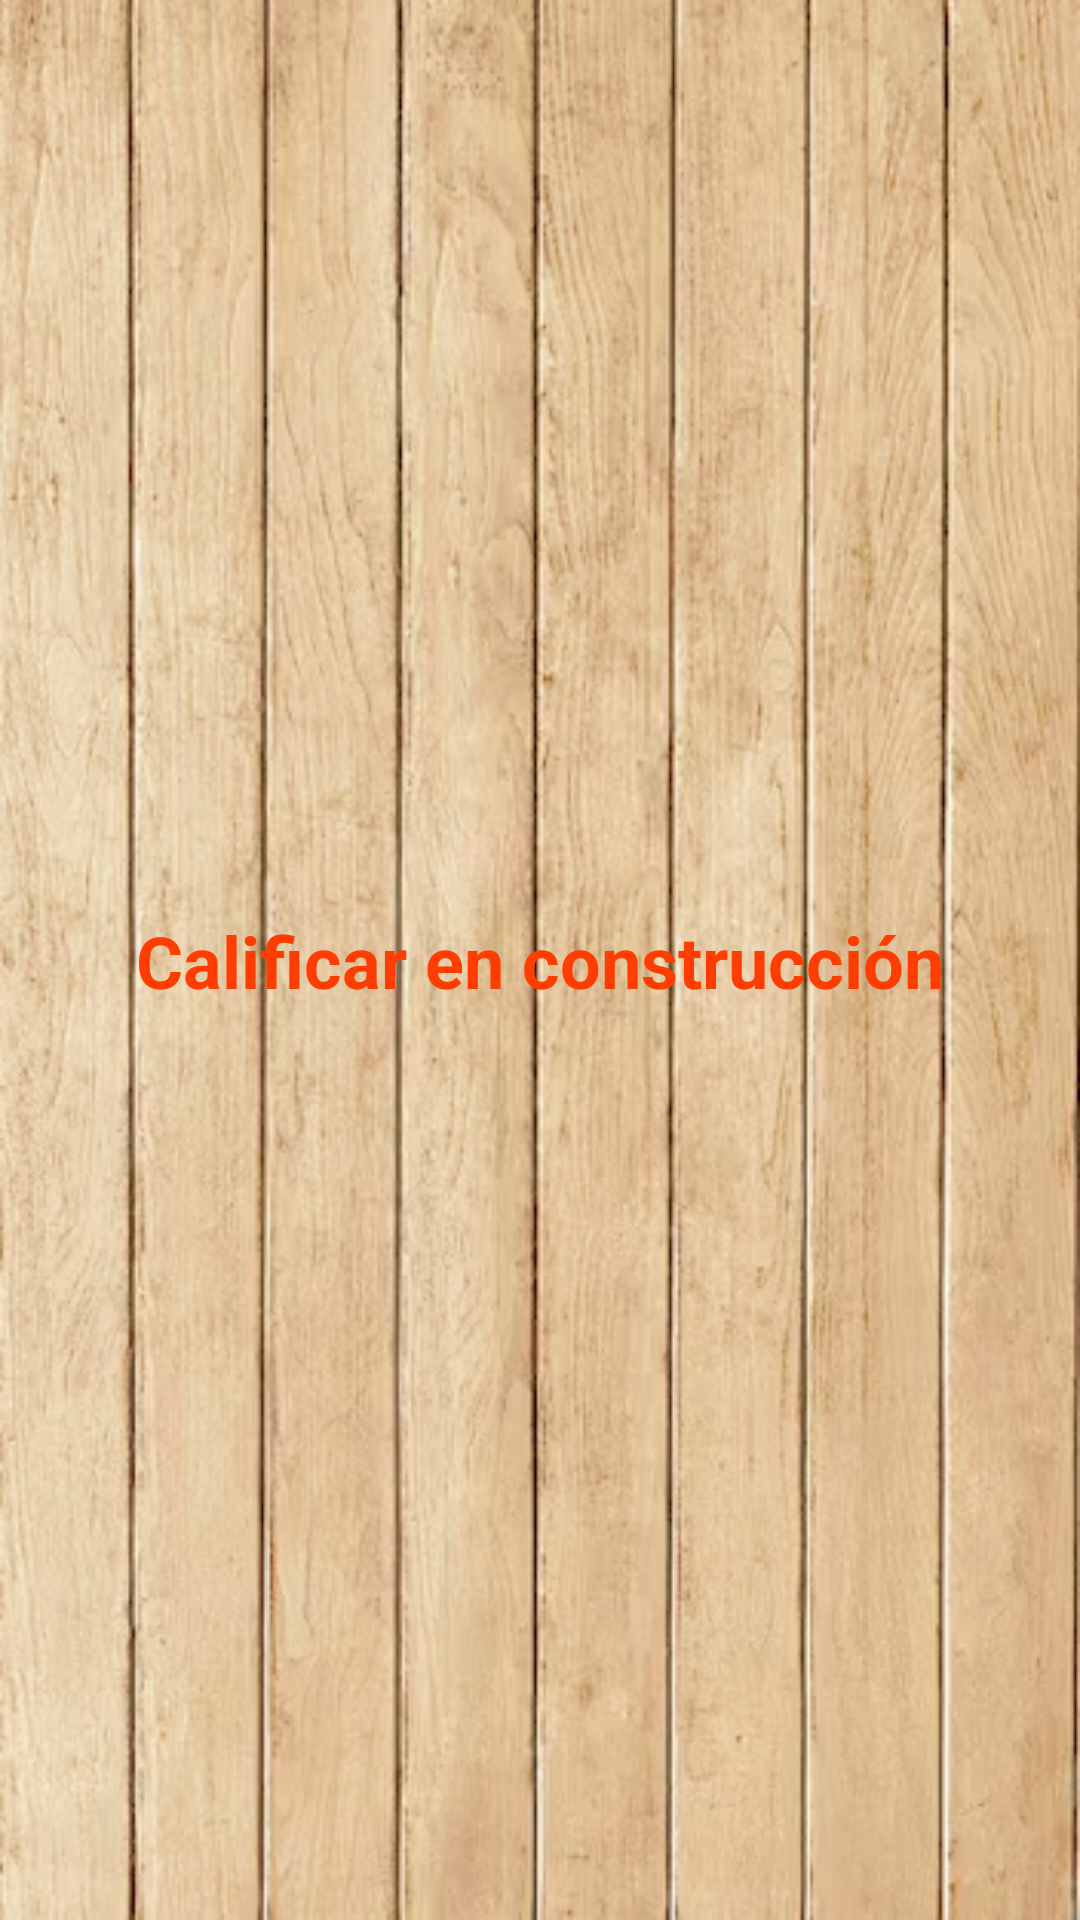

Android layout source for this screen:
<!-- AndroidManifest.xml: application theme Theme.PicoBotella -->
<!-- res/layout/fragment_rate.xml -->
<?xml version="1.0" encoding="utf-8"?>
<androidx.constraintlayout.widget.ConstraintLayout xmlns:android="http://schemas.android.com/apk/res/android"
    xmlns:app="http://schemas.android.com/apk/res-auto"
    xmlns:tools="http://schemas.android.com/tools"
    android:layout_width="match_parent"
    android:layout_height="match_parent"
    android:background="@drawable/bg_wood_floor"
    tools:context=".view.fragment.RateFragment">

    <TextView
        android:layout_width="wrap_content"
        android:layout_height="wrap_content"
        android:gravity="center"
        android:padding="24dp"
        android:text="@string/rate_under_construction"
        android:textColor="@color/orange_primary"
        android:textSize="24sp"
        android:textStyle="bold"
        app:layout_constraintBottom_toBottomOf="parent"
        app:layout_constraintEnd_toEndOf="parent"
        app:layout_constraintStart_toStartOf="parent"
        app:layout_constraintTop_toTopOf="parent" />

</androidx.constraintlayout.widget.ConstraintLayout>
<!-- resources referenced by this layout -->
<resources>
  <color name="orange_primary">#FFFF3D00</color>
  <!-- drawable bg_wood_floor: png bitmap (drawable, 437547 bytes) -->
  <string name="rate_under_construction">Calificar en construcción</string>
  <style name="Theme.PicoBotella" parent="Theme.MaterialComponents.Light.NoActionBar">
          <item name="android:windowBackground">@color/black</item>
          <item name="android:statusBarColor">@color/black</item>
          <item name="android:navigationBarColor">@color/black</item>
      </style>
  <color name="black">#FF000000</color>
</resources>
